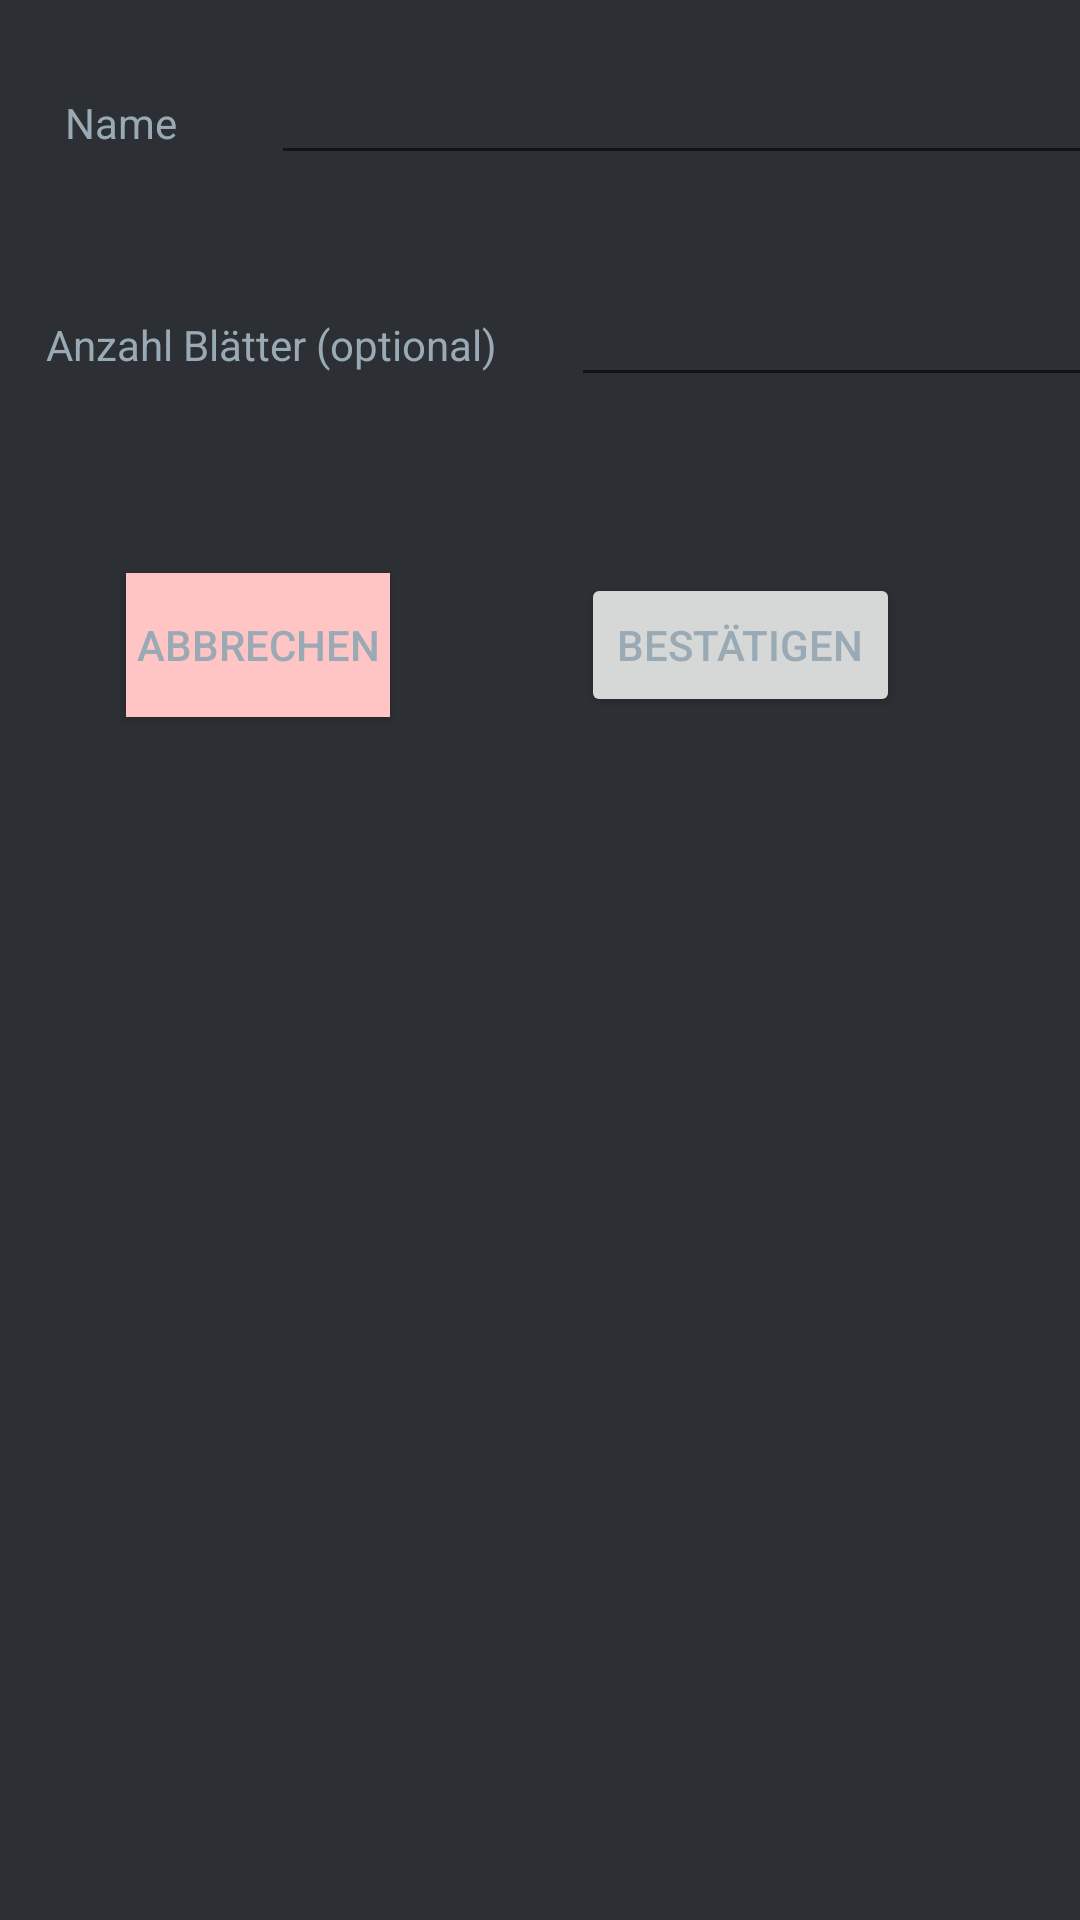

Here is an Android app screen rendered from its layout file. Give the layout XML and the strings, colors and styles it references.
<!-- AndroidManifest.xml: application theme Theme.NotenSpiegel -->
<!-- res/layout/activity_add_subject_dialog.xml -->
<?xml version="1.0" encoding="utf-8"?>
<androidx.constraintlayout.widget.ConstraintLayout xmlns:android="http://schemas.android.com/apk/res/android"
    xmlns:app="http://schemas.android.com/apk/res-auto"
    xmlns:tools="http://schemas.android.com/tools"
    android:layout_width="match_parent"
    android:layout_height="match_parent"
    android:background="#2C2F33"
    android:foregroundTint="#CBD3DD"
    tools:context=".dialog.AddSubjectDialog">

    <LinearLayout
        android:id="@+id/linearLayout"
        android:layout_width="380dp"
        android:layout_height="50dp"
        android:layout_marginStart="20dp"
        android:layout_marginTop="16dp"
        android:layout_marginEnd="20dp"
        android:orientation="horizontal"
        app:layout_constraintEnd_toEndOf="parent"
        app:layout_constraintStart_toStartOf="parent"
        app:layout_constraintTop_toTopOf="parent">

        <TextView
            android:id="@+id/textView3"
            android:layout_width="200dp"
            android:layout_height="match_parent"
            android:layout_weight="1"
            android:foregroundTint="#9BACC3"
            android:gravity="center"
            android:text="@string/subject_name"
            android:textColor="#99AAB5" />

        <EditText
            android:id="@+id/addSubjectDialogName"
            android:layout_width="match_parent"
            android:layout_height="wrap_content"
            android:layout_weight="1"
            android:autofillHints="new subject name"
            android:ems="10"
            android:inputType="textPersonName" />
    </LinearLayout>

    <Button
        android:id="@+id/confirmDialogButton"
        android:layout_width="wrap_content"
        android:layout_height="wrap_content"
        android:layout_marginTop="44dp"
        android:layout_marginEnd="60dp"
        android:text="@string/confirm"
        android:textColor="#99AAB5"
        app:layout_constraintEnd_toEndOf="parent"
        app:layout_constraintTop_toTopOf="@+id/guideline2" />

    <LinearLayout
        android:layout_width="380dp"
        android:layout_height="50dp"
        android:layout_marginStart="10dp"
        android:layout_marginTop="22dp"
        android:layout_marginEnd="10dp"
        android:layout_marginBottom="5dp"
        android:orientation="horizontal"
        app:layout_constraintBottom_toTopOf="@+id/guideline2"
        app:layout_constraintEnd_toEndOf="parent"
        app:layout_constraintStart_toStartOf="parent"
        app:layout_constraintTop_toBottomOf="@+id/linearLayout">

        <TextView
            android:id="@+id/TextView5"
            android:layout_width="200dp"
            android:layout_height="match_parent"
            android:gravity="center"
            android:text="@string/paper_amount_optional"
            android:textColor="#99AAB5" />

        <EditText
            android:id="@+id/addSubjectDialogNumber"
            android:layout_width="wrap_content"
            android:layout_height="wrap_content"
            android:layout_weight="1"
            android:ems="10"
            android:inputType="number" />

    </LinearLayout>

    <Button
        android:id="@+id/dialogCancelButton"
        android:layout_width="wrap_content"
        android:layout_height="wrap_content"
        android:layout_marginStart="60dp"
        android:layout_marginTop="44dp"
        android:layout_marginEnd="82dp"
        android:background="#D36B6B"
        android:backgroundTint="#A15A5A"
        android:backgroundTintMode="add"
        android:text="@string/cancel"
        android:textColor="#99AAB5"
        app:layout_constraintEnd_toStartOf="@+id/confirmDialogButton"
        app:layout_constraintStart_toStartOf="parent"
        app:layout_constraintTop_toTopOf="@+id/guideline2" />

    <androidx.constraintlayout.widget.Guideline
        android:id="@+id/guideline2"
        android:layout_width="wrap_content"
        android:layout_height="wrap_content"
        android:orientation="horizontal"
        app:layout_constraintGuide_begin="147dp" />
</androidx.constraintlayout.widget.ConstraintLayout>
<!-- resources referenced by this layout -->
<resources>
  <string name="cancel">abbrechen</string>
  <string name="confirm">bestätigen</string>
  <string name="paper_amount_optional">Anzahl Blätter (optional)</string>
  <string name="subject_name">Name</string>
  <style name="Theme.NotenSpiegel" parent="Theme.MaterialComponents.DayNight.DarkActionBar">
          
          <item name="colorPrimary">@color/purple_500</item>
          <item name="colorPrimaryVariant">@color/purple_700</item>
          <item name="colorOnPrimary">@color/white</item>
          
          <item name="colorSecondary">@color/teal_200</item>
          <item name="colorSecondaryVariant">@color/teal_700</item>
          <item name="colorOnSecondary">@color/black</item>
          
          <item name="android:statusBarColor" tools:targetApi="l">?attr/colorPrimaryVariant</item>
          
      </style>
  <color name="purple_500">#FF6200EE</color>
  <color name="purple_700">#FF3700B3</color>
  <color name="white">#FFFFFFFF</color>
  <color name="teal_200">#FF03DAC5</color>
  <color name="teal_700">#FF018786</color>
  <color name="black">#FF000000</color>
</resources>
